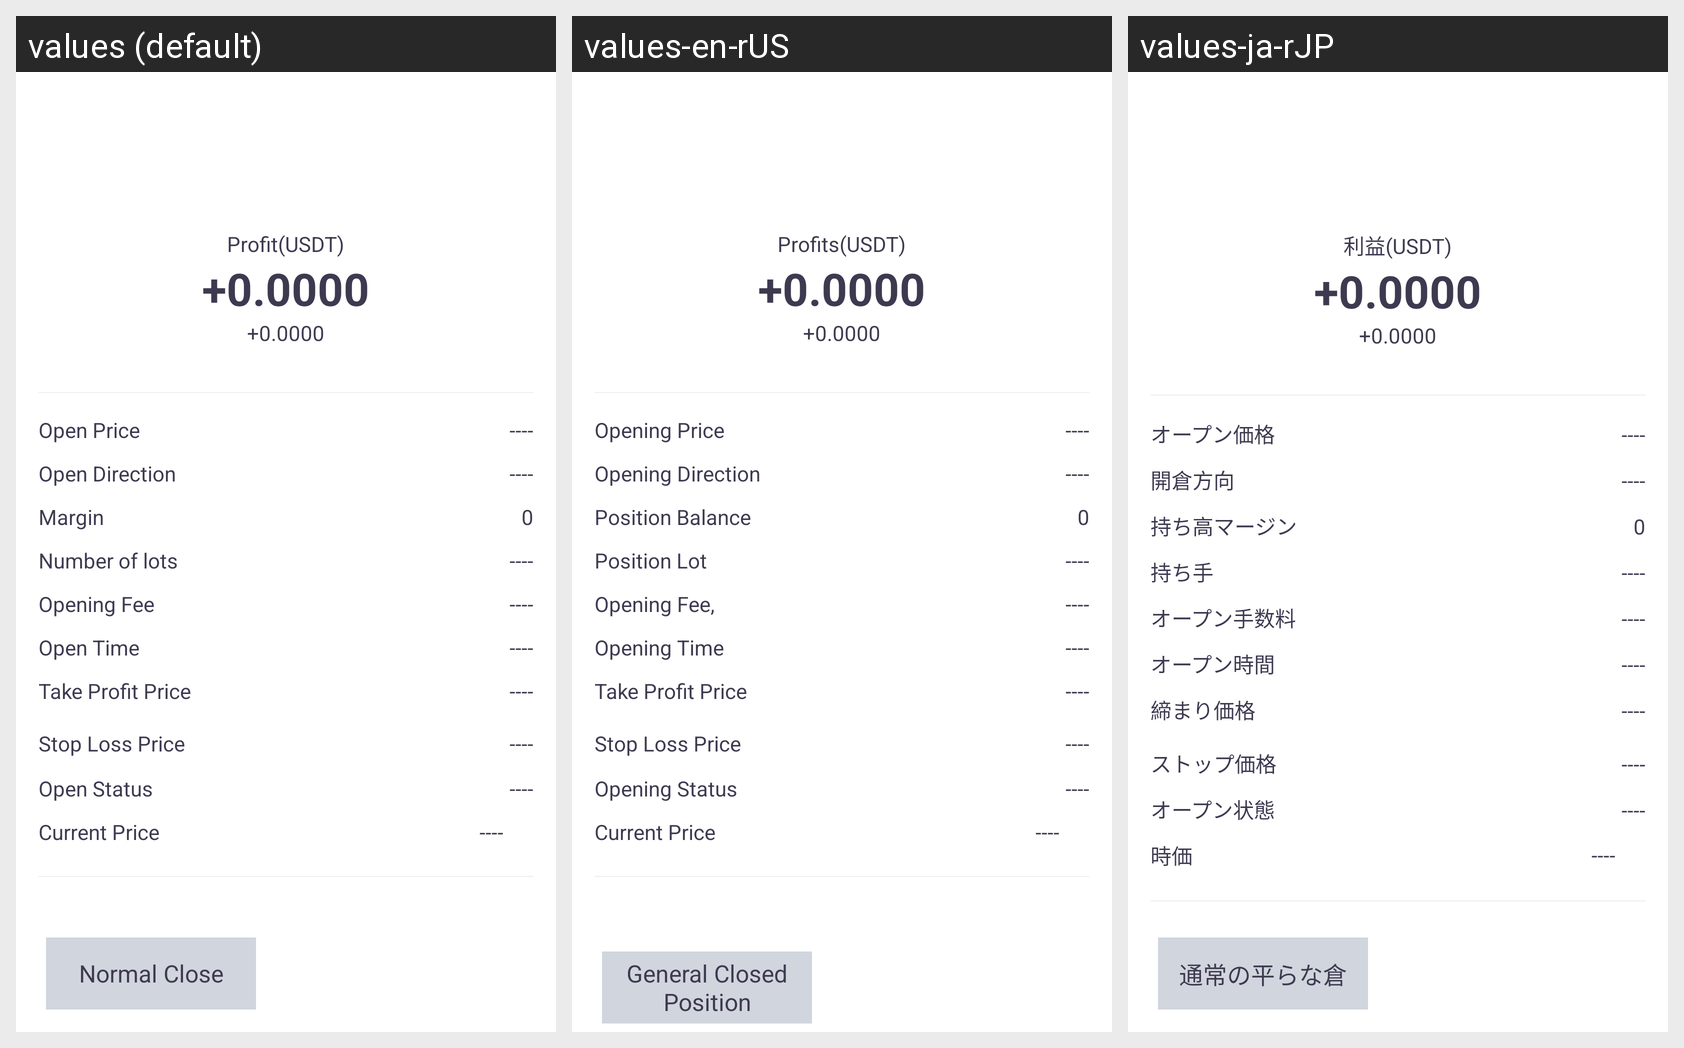

This grid shows one Android layout under several languages. Give, for every string resource on the screen, its name, the default text and each shown locale's text.
Android screen res/layout/lever_info.xml rendered under 3 locales, left to right: values (default), values-en-rUS, values-ja-rJP. Device: Nexus 5 (rendered at 1080×1920; each locale shown at half size, 540×960, under a caption strip naming it); theme AppThemeToolBar.Translucent.
Other locales in the repository, not shown: values-de-rDE, values-es, values-fr, values-jp, values-ko, values-pt, values-ru, values-zh-rCN, values-zh-rTW.
Strings drawn on this screen, with the default value and each locale's value (text and hints the layout hard-codes, and strings that could not be matched under every locale, appear in the picture but are not listed):

yingliusdt
  values: Profit(USDT)
  values-en-rUS: Profits(USDT)
  values-ja-rJP: 利益(USDT)

kaicangjia
  values: Open Price
  values-en-rUS: Opening Price
  values-ja-rJP: オープン価格

kaicangfangxiang
  values: Open Direction
  values-en-rUS: Opening Direction
  values-ja-rJP: 開倉方向

chicangbaozhengjin
  values: Margin
  values-en-rUS: Position Balance
  values-ja-rJP: 持ち高マージン

chicangshoushu
  values: Number of lots
  values-en-rUS: Position Lot
  values-ja-rJP: 持ち手

kaicangshouxufei
  values: Opening Fee
  values-en-rUS: Opening Fee,
  values-ja-rJP: オープン手数料

kaicangshijian
  values: Open Time
  values-en-rUS: Opening Time
  values-ja-rJP: オープン時間

zhiyingjiage
  values: Take Profit Price
  values-en-rUS: Take Profit Price
  values-ja-rJP: 締まり価格

zhisunjiage
  values: Stop Loss Price
  values-en-rUS: Stop Loss Price
  values-ja-rJP: ストップ価格

kaicangzhuangtai
  values: Open Status
  values-en-rUS: Opening Status
  values-ja-rJP: オープン状態

xianjia
  values: Current Price
  values-en-rUS: Current Price
  values-ja-rJP: 時価

putongpingcang
  values: Normal Close
  values-en-rUS: General Closed Position
  values-ja-rJP: 通常の平らな倉
